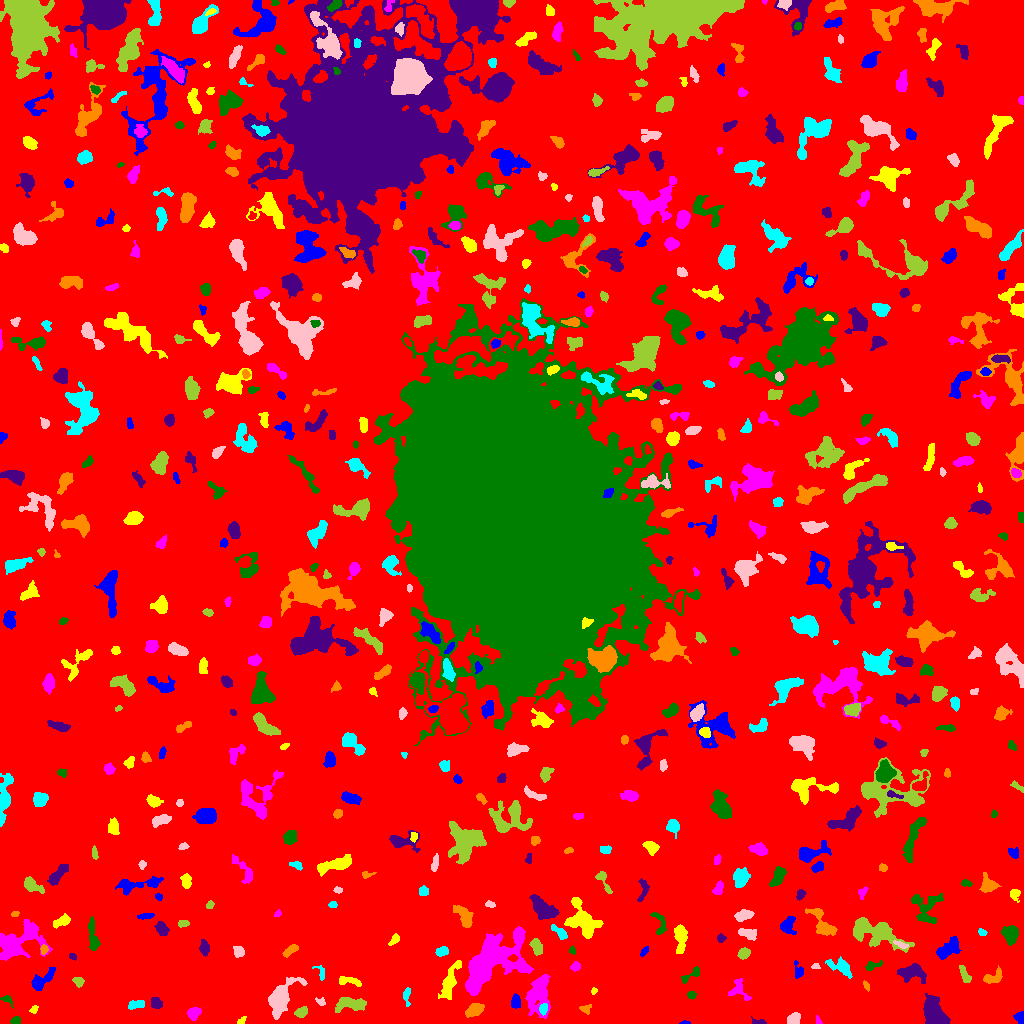

Data behind this chart, as committed beside it:
ID, X, Y, A, B, theta, total_flux, mu_max, mu_median, mu_mean, R_fwhm, R_e, R10, R90, x_start, x_end, y_start, y_end, area, greylevel
0, 518.6, 507.2, 306.8, 302, 0.2773, 1695809, 13.0, 2.0, 2.131, 60.55, 234.4, 90.34, 378.4, 0, 1023, 0, 1023, 795900, 2.131
1, 684.9, 0.7209, 1.982, 0.7563, -0.01967, 43.0, 3.0, 1.0, 1.303, 2.111, 1.493, 0.5642, 2.394, 679, 690, 0, 3, 33, 7.303
2, 240.9, 2.104, 2.654, 1.285, 0.777, 48.0, 3.0, 1.0, 0.8727, 1.784, 1.871, 0.5642, 3.141, 237, 246, 0, 7, 55, 6.873
3, 817.5, 2.453, 2.154, 1.207, -1.2, 75.0, 3.0, 2.0, 1.744, 2.821, 1.954, 0.7979, 2.877, 816, 822, 0, 8, 43, 7.744
4, 15.89, 2.487, 2.407, 1.895, 0.103, 265.0, 8.0, 3.0, 3.581, 3.385, 2.646, 0.9772, 4.184, 10, 20, 0, 7, 74, 8.581
5, 758.9, 1.407, 3.875, 1.35, -0.09762, 150.0, 5.0, 2.0, 2.174, 2.821, 2.523, 0.9772, 4.068, 751, 766, 0, 7, 69, 8.174
6, 474.3, 13.63, 4.375, 2.536, 0.4152, 875.0, 11.0, 4.0, 4.207, 4.618, 4.26, 1.596, 6.794, 465, 484, 6, 20, 208, 9.207
7, 543.3, 14.91, 2.452, 1.857, 1.41, 218.0, 6.0, 2.0, 2.506, 3.613, 2.764, 1.128, 4.26, 539, 547, 8, 20, 87, 12.51
8, 794.1, 4.8, 3.198, 2.602, 0.7212, 421.0, 6.0, 3.0, 3.007, 5.352, 3.742, 1.493, 5.642, 787, 800, 0, 11, 140, 8.007
9, 301.4, 11.23, 3.287, 2.331, 0.5642, 528.0, 8.0, 4.0, 4.4, 4.951, 3.568, 1.493, 5.412, 294, 307, 6, 17, 120, 9.4
10, 714.6, 3.799, 7.759, 2.003, -0.3152, 363.0, 5.0, 2.0, 2.227, 4.514, 4.146, 1.596, 6.232, 704, 731, 0, 11, 163, 7.227
11, 1021, 5.695, 3.027, 1.903, -1.39, 190.0, 5.0, 2.0, 1.845, 3.338, 2.821, 0.9772, 4.442, 1013, 1023, 0, 12, 103, 7.845
12, 33.73, 14.17, 1.737, 1.384, 0.8556, 84.0, 5.0, 1.0, 1.448, 1.954, 1.784, 0.5642, 3.192, 29, 38, 10, 18, 58, 7.448
13, 193.7, 10.72, 3.215, 2.459, 0.4486, 632.0, 10.0, 4.0, 4.242, 4.478, 3.478, 1.382, 5.614, 187, 201, 3, 16, 149, 9.242
14, 7.079, 23.78, 3.313, 1.939, -0.5771, 114.0, 4.0, 1.0, 1.462, 3.038, 2.646, 0.9772, 4.406, 0, 13, 15, 28, 78, 7.462
15, 155.8, 20.1, 2.88, 2.374, -0.7888, 334.0, 6.0, 2.0, 2.738, 4.146, 3.241, 1.262, 5.232, 151, 162, 15, 26, 122, 7.738
16, 585.5, 14.47, 2.426, 1.48, 0.2224, 66.0, 3.0, 1.0, 0.7765, 2.257, 2.111, 0.7979, 3.568, 579, 591, 9, 19, 85, 6.776
17, 136, 18.88, 3.94, 1.768, 0.1886, 450.0, 8.0, 3.0, 3.383, 4.406, 3.338, 1.262, 5.232, 128, 144, 14, 23, 133, 9.383
18, 320.7, 21.69, 2.527, 1.74, -0.5161, 195.0, 7.0, 2.0, 3.0, 2.459, 2.394, 0.7979, 4.029, 315, 325, 18, 26, 65, 7.0
19, 350.3, 19.5, 7.797, 3.151, -0.01261, 1583, 10.0, 4.0, 4.74, 7.269, 5.754, 2.257, 8.992, 335, 366, 11, 26, 334, 8.74
20, 771.3, 32.06, 7.728, 4.711, 0.8251, 1132, 8.0, 2.0, 2.482, 5.781, 6.257, 2.257, 10.33, 755, 790, 16, 43, 456, 7.482
21, 515.5, 21.4, 3.519, 2.344, -1.57, 410.0, 5.0, 3.5, 3.306, 5.352, 3.827, 1.596, 5.585, 511, 520, 15, 30, 124, 9.306
22, 593.6, 32.54, 1.7, 1.447, 1.206, 100.0, 6.0, 2.0, 2.5, 2.394, 1.871, 0.5642, 2.985, 591, 597, 29, 36, 40, 8.5
23, 738.2, 33.66, 6.15, 4.951, -0.9, 408.0, 4.0, 2.0, 1.925, 6.91, 4.951, 1.871, 7.313, 728, 751, 23, 45, 212, 7.925
24, 691.5, 28.09, 1.938, 1.72, -0.01259, 203.0, 7.0, 3.0, 3.076, 2.985, 2.326, 0.7979, 3.656, 687, 696, 24, 32, 66, 9.076
25, 935.2, 7.087, 6.947, 4.393, -1.069, 5670, 41.0, 6.0, 10.37, 5.109, 5.754, 2.111, 10.16, 923, 950, 0, 30, 547, 15.37
26, 866.1, 37.92, 2.702, 1.356, -1.131, 155.0, 5.0, 3.0, 2.87, 3.141, 2.459, 0.9772, 3.785, 863, 869, 32, 43, 54, 8.87
27, 406.6, 27.45, 4.811, 1.817, -1.57, 163.0, 3.0, 1.0, 1.552, 4.068, 3.385, 1.262, 5.202, 403, 410, 17, 36, 105, 6.552
28, 281.1, 26.05, 10.06, 4.728, 1.011, 4083, 17.0, 6.0, 6.46, 7.421, 7.291, 2.821, 11.98, 268, 307, 4, 46, 632, 10.46
29, 78.54, 42.07, 2.818, 2.179, -0.6444, 137.0, 3.0, 1.0, 1.442, 3.7, 2.985, 1.128, 4.652, 72, 84, 36, 46, 95, 7.442
30, 222.5, 29.46, 10.59, 3.813, 1.476, 1694, 8.0, 3.0, 3.063, 8.686, 6.887, 2.706, 10.94, 211, 236, 5, 58, 553, 8.063
31, 41.09, 42.89, 7.42, 2.851, 0.6713, 821.0, 9.0, 3.0, 3.007, 4.184, 4.787, 1.784, 7.797, 31, 55, 33, 56, 273, 8.007
32, 349.6, 42.46, 6.478, 1.969, -0.1609, 317.0, 4.0, 2.0, 2.019, 5.971, 4.068, 1.596, 6.155, 339, 361, 37, 47, 157, 7.019
33, 538.5, 29.23, 10, 5.4, 1.403, 3318, 11.0, 4.0, 5.027, 8.831, 7.797, 3.09, 12.58, 525, 550, 5, 49, 660, 9.027
34, 690.5, 48.4, 6.742, 2.074, 0.5783, 174.0, 3.0, 1.0, 1.318, 3.949, 3.523, 1.262, 5.614, 681, 699, 40, 57, 132, 7.318
35, 911.9, 50.46, 6.954, 3.648, -0.1427, 1162, 8.0, 3.0, 3.264, 6.956, 5.698, 2.257, 8.992, 897, 926, 40, 60, 356, 8.264
36, 992.1, 45.56, 5.203, 2.496, 0.3579, 273.0, 4.0, 1.0, 1.484, 5.109, 3.868, 1.382, 6.232, 983, 1002, 40, 58, 184, 7.484
37, 321.1, 51.31, 3.92, 2.309, -1.158, 138.0, 3.0, 1.0, 1.551, 3.478, 2.877, 1.128, 4.72, 312, 324, 43, 58, 89, 7.551
38, 815.4, 57.12, 1.986, 1.29, -0.04792, 105.0, 6.0, 2.0, 2.234, 2.523, 1.954, 0.5642, 3.141, 811, 820, 55, 60, 47, 9.234
39, 964.1, 49.56, 5.296, 1.85, -1.124, 301.0, 5.0, 2.0, 2.23, 4.146, 3.785, 1.382, 5.67, 959, 971, 41, 58, 135, 7.23
40, 436.9, 56.13, 2.707, 1.92, -0.4408, 109.0, 3.0, 1.0, 1.211, 3.29, 2.764, 0.9772, 4.334, 432, 443, 52, 60, 90, 7.211
41, 798.5, 52.54, 4.376, 2.319, -1.334, 377.0, 7.0, 3.0, 3.222, 3.909, 3.656, 1.382, 5.528, 794, 803, 45, 63, 117, 8.222
42, 449.1, 39.7, 8.995, 2.772, 1.237, 1293, 10.0, 2.0, 3.315, 5.917, 5.382, 2.111, 9.271, 438, 461, 24, 63, 390, 8.315
43, 575.8, 56.77, 1.98, 1.787, 0.02894, 110.0, 4.0, 1.0, 1.294, 3.385, 2.394, 0.7979, 3.742, 570, 580, 52, 62, 85, 7.294
44, 873.2, 57.78, 4.937, 1.634, 0.3596, 98.0, 3.0, 1.0, 0.8829, 2.764, 2.646, 0.9772, 4.406, 865, 882, 53, 63, 111, 7.883
45, 72.33, 67.17, 1.543, 1.314, -0.5815, 102.0, 6.0, 2.0, 2.082, 2.459, 1.784, 0.5642, 2.877, 69, 76, 63, 70, 49, 8.082
46, 290.6, 73.51, 4.372, 1.867, 0.6139, 341.0, 5.0, 3.0, 2.685, 4.72, 3.656, 1.382, 5.528, 282, 298, 66, 79, 127, 7.685
47, 841.6, 56.23, 6.176, 3.163, -0.526, 679.0, 7.0, 2.0, 2.553, 4.618, 4.583, 1.693, 7.838, 825, 852, 45, 67, 266, 7.553
48, 238.7, 71.95, 2.701, 2.32, -1.054, 384.0, 8.0, 3.0, 3.339, 3.949, 3.141, 1.262, 5.078, 233, 244, 66, 77, 115, 8.339
49, 743.5, 69.87, 2.774, 2.399, 0.8017, 549.0, 10.0, 4.0, 4.463, 4.26, 3.29, 1.262, 5.232, 737, 750, 64, 76, 123, 9.463
50, 597, 63.07, 2.358, 2.12, -1.296, 214.0, 5.0, 2.0, 2.642, 3.568, 2.821, 1.128, 4.37, 593, 602, 59, 69, 81, 7.642
51, 644.1, 72.34, 2.389, 1.164, 0.9067, 82.0, 5.0, 1.0, 1.262, 1.693, 2.034, 0.5642, 3.338, 640, 648, 67, 77, 65, 7.262
52, 680.6, 86.27, 7.308, 2.712, -1.555, 988.0, 10.0, 3.0, 3.455, 5.171, 5.078, 1.871, 8.117, 674, 687, 70, 99, 286, 8.455
53, 17.31, 81.26, 12.34, 6.915, 0.4801, 3056, 12.0, 3.0, 3.344, 7.181, 8.253, 2.985, 14.17, 0, 52, 63, 104, 914, 8.344
54, 572.3, 73.14, 1.945, 1.517, -1.143, 108.0, 5.0, 2.0, 2.204, 2.326, 2.111, 0.7979, 3.432, 569, 575, 69, 78, 49, 7.204
55, 204.1, 76.09, 3.417, 2.01, -1.442, 454.0, 10.0, 3.0, 3.363, 3.432, 3.192, 1.128, 5.441, 199, 209, 67, 84, 135, 8.363
56, 43.84, 74.21, 2.309, 1.836, 1.378, 191.0, 5.0, 3.0, 2.809, 3.523, 2.646, 0.9772, 4.068, 40, 48, 69, 79, 68, 9.809
57, 442.1, 71.83, 3.038, 2.137, 0.2097, 332.0, 6.0, 3.0, 2.964, 4.514, 3.241, 1.262, 5.015, 435, 448, 67, 77, 112, 7.964
58, 901.3, 78.66, 4.107, 1.379, -0.3474, 197.0, 5.0, 3.0, 2.494, 3.613, 2.877, 1.128, 4.334, 893, 908, 75, 83, 79, 10.49
59, 536.8, 76.42, 3.977, 2.214, -1.228, 659.0, 9.0, 4.0, 4.018, 4.618, 3.742, 1.493, 5.944, 529, 542, 68, 85, 164, 9.018
... 567 more rows
